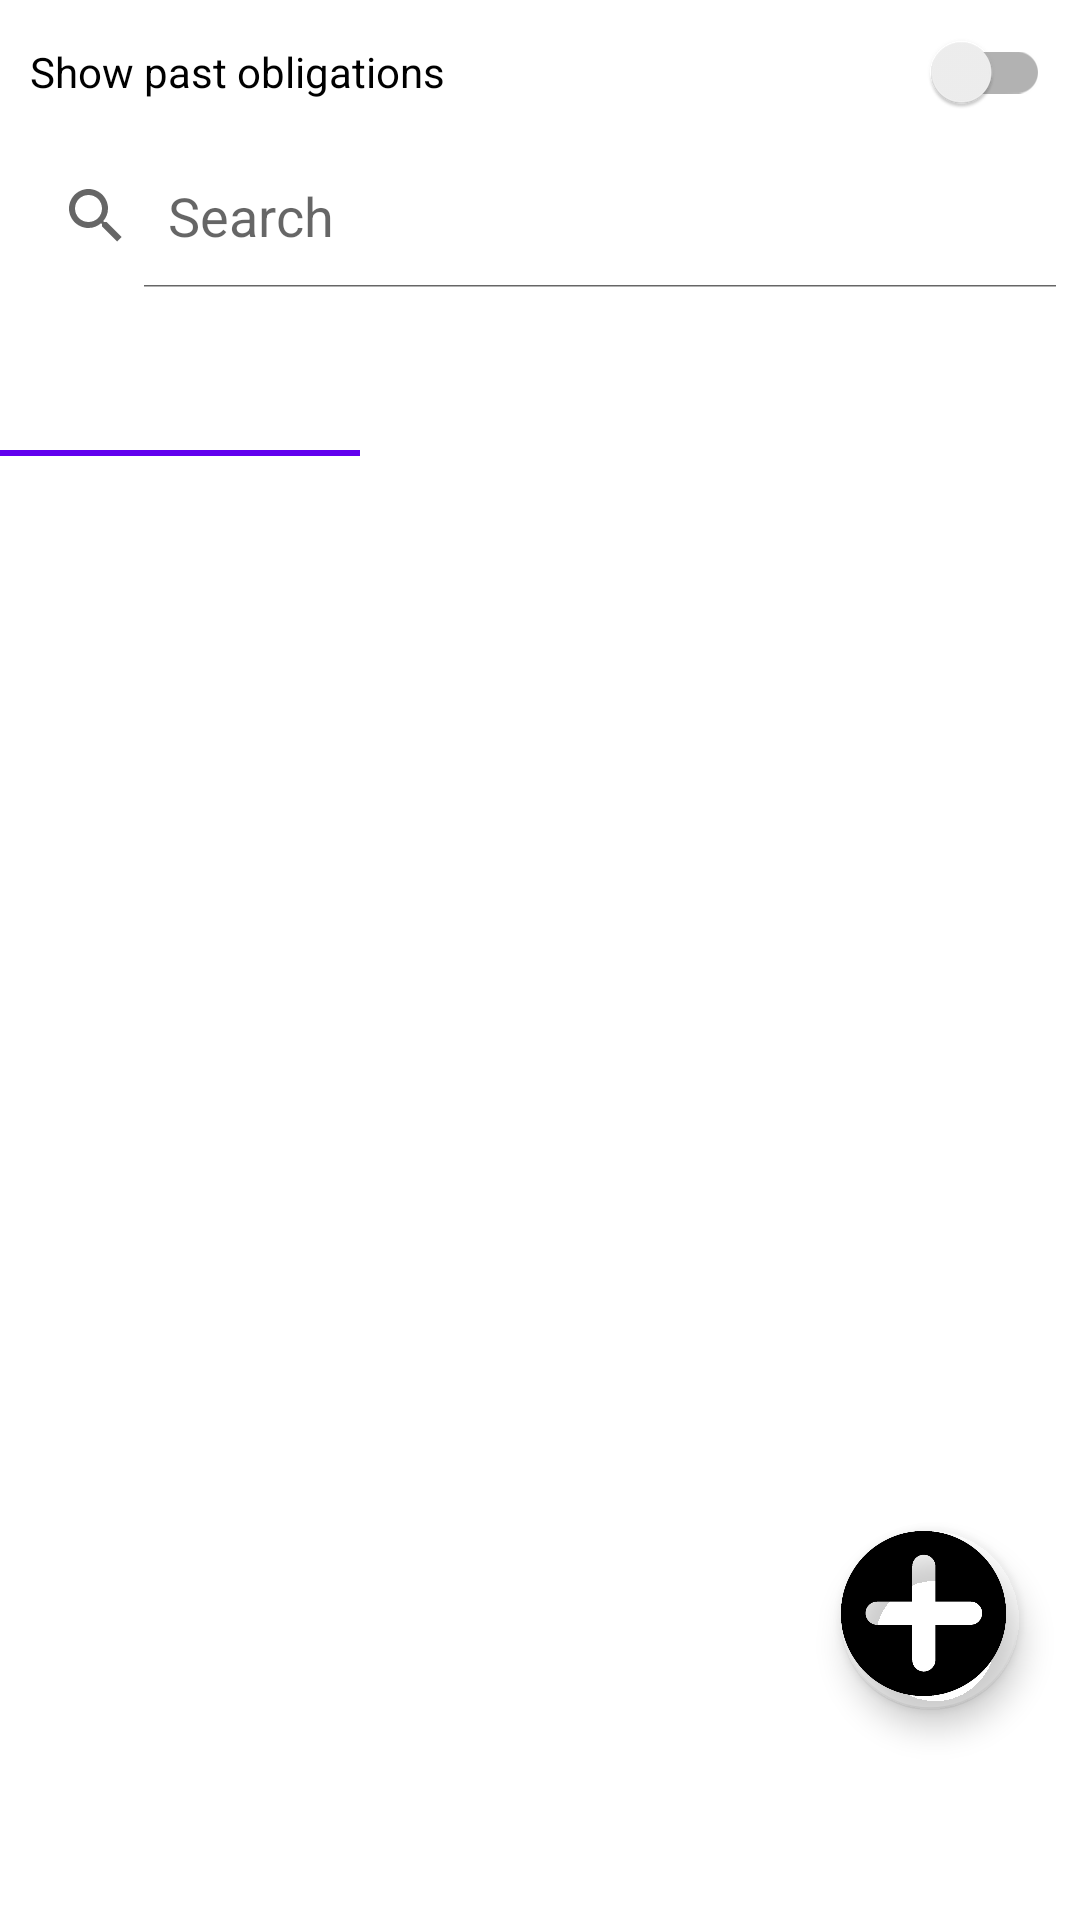

Android layout source for this screen:
<!-- AndroidManifest.xml: application theme Theme.RAFDnevnjak -->
<!-- res/layout/fragment_dailyplan.xml -->
<?xml version="1.0" encoding="utf-8"?>
<androidx.constraintlayout.widget.ConstraintLayout xmlns:android="http://schemas.android.com/apk/res/android"
    xmlns:app="http://schemas.android.com/apk/res-auto"
    xmlns:tools="http://schemas.android.com/tools"
    android:layout_width="match_parent"
    android:layout_height="match_parent">

    <androidx.appcompat.widget.SwitchCompat
        android:id="@+id/switch_obligations"
        android:layout_width="match_parent"
        android:layout_height="wrap_content"
        android:padding="10dp"
        android:text="@string/show_past_obligations_button"
        app:layout_constraintEnd_toEndOf="parent"
        app:layout_constraintStart_toStartOf="parent"
        app:layout_constraintTop_toTopOf="parent"
        tools:ignore="UseSwitchCompatOrMaterialXml" />

    <SearchView
        android:id="@+id/searchBar"
        android:layout_width="match_parent"
        android:layout_height="wrap_content"
        android:iconifiedByDefault="false"
        android:queryHint="Search"
        app:layout_constraintEnd_toEndOf="parent"
        app:layout_constraintHorizontal_bias="0.0"
        app:layout_constraintStart_toStartOf="parent"
        app:layout_constraintTop_toBottomOf="@+id/switch_obligations" />

    <com.google.android.material.tabs.TabLayout
        android:id="@+id/sortTabMenu"
        android:layout_width="match_parent"
        android:layout_height="56dp"
        app:layout_constraintEnd_toEndOf="parent"
        app:layout_constraintHorizontal_bias="0.0"
        app:layout_constraintStart_toStartOf="parent"
        app:layout_constraintTop_toBottomOf="@+id/searchBar"
        app:tabTextColor="@color/gray"
        app:tabMode="fixed">

        <com.google.android.material.tabs.TabItem
            android:id="@+id/lowTab"
            android:layout_width="wrap_content"
            android:layout_height="match_parent"/>

        <com.google.android.material.tabs.TabItem
            android:id="@+id/midTab"
            android:layout_width="wrap_content"
            android:layout_height="match_parent"/>

        <com.google.android.material.tabs.TabItem
            android:id="@+id/highTab"
            android:layout_width="wrap_content"
            android:layout_height="match_parent"/>

    </com.google.android.material.tabs.TabLayout>

    <androidx.recyclerview.widget.RecyclerView
        android:layout_width="match_parent"
        android:layout_height="315dp"
        android:id="@+id/recyclerViewDailyPlan"
        android:scrollbars="vertical"
        app:layout_constraintTop_toBottomOf="@+id/sortTabMenu"
        app:layout_constraintStart_toStartOf="parent"/>

    <com.google.android.material.floatingactionbutton.FloatingActionButton
        android:id="@+id/addObligationButton"
        android:layout_width="60dp"
        android:layout_height="60dp"
        android:layout_marginBottom="70dp"
        android:layout_marginEnd="20dp"
        android:paddingStart="5dp"
        android:src="@drawable/add"
        app:backgroundTint="@android:color/transparent"
        app:maxImageSize="55dp"
        app:layout_constraintBottom_toBottomOf="parent"
        app:layout_constraintEnd_toEndOf="parent"/>

</androidx.constraintlayout.widget.ConstraintLayout>
<!-- resources referenced by this layout -->
<resources>
  <color name="gray">#808080</color>
  <!-- drawable add: png bitmap (drawable, 20966 bytes) -->
  <string name="show_past_obligations_button">Show past obligations</string>
  <style name="Theme.RAFDnevnjak" parent="Theme.MaterialComponents.DayNight.DarkActionBar">
          
          <item name="colorPrimary">@color/purple_500</item>
          <item name="colorPrimaryVariant">@color/purple_700</item>
          <item name="colorOnPrimary">@color/white</item>
          
          <item name="colorSecondary">@color/teal_200</item>
          <item name="colorSecondaryVariant">@color/teal_700</item>
          <item name="colorOnSecondary">@color/black</item>
          
          <item name="android:statusBarColor">?attr/colorPrimaryVariant</item>
          
      </style>
  <color name="purple_500">#FF6200EE</color>
  <color name="purple_700">#FF3700B3</color>
  <color name="white">#FFFFFFFF</color>
  <color name="teal_200">#FF03DAC5</color>
  <color name="teal_700">#FF018786</color>
  <color name="black">#FF000000</color>
</resources>
